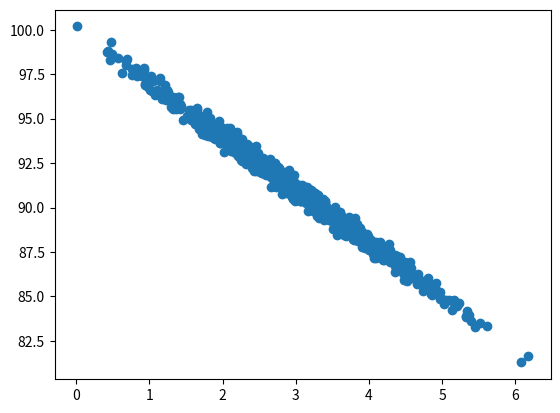

Write Python code to recreate this figure.
import numpy as np
from pylab import *
import matplotlib.pyplot as plt
pageSpeeds = np.random.normal(3.0, 1.0, 1000)
purchaseAmount = 100 - (pageSpeeds + np.random.normal(0, 0.1, 1000)) * 3

print("pageSpeeds = ", pageSpeeds)
print("===========================================================================================")
print("purchase amount =", purchaseAmount)
scatter(pageSpeeds, purchaseAmount)
plt.show()